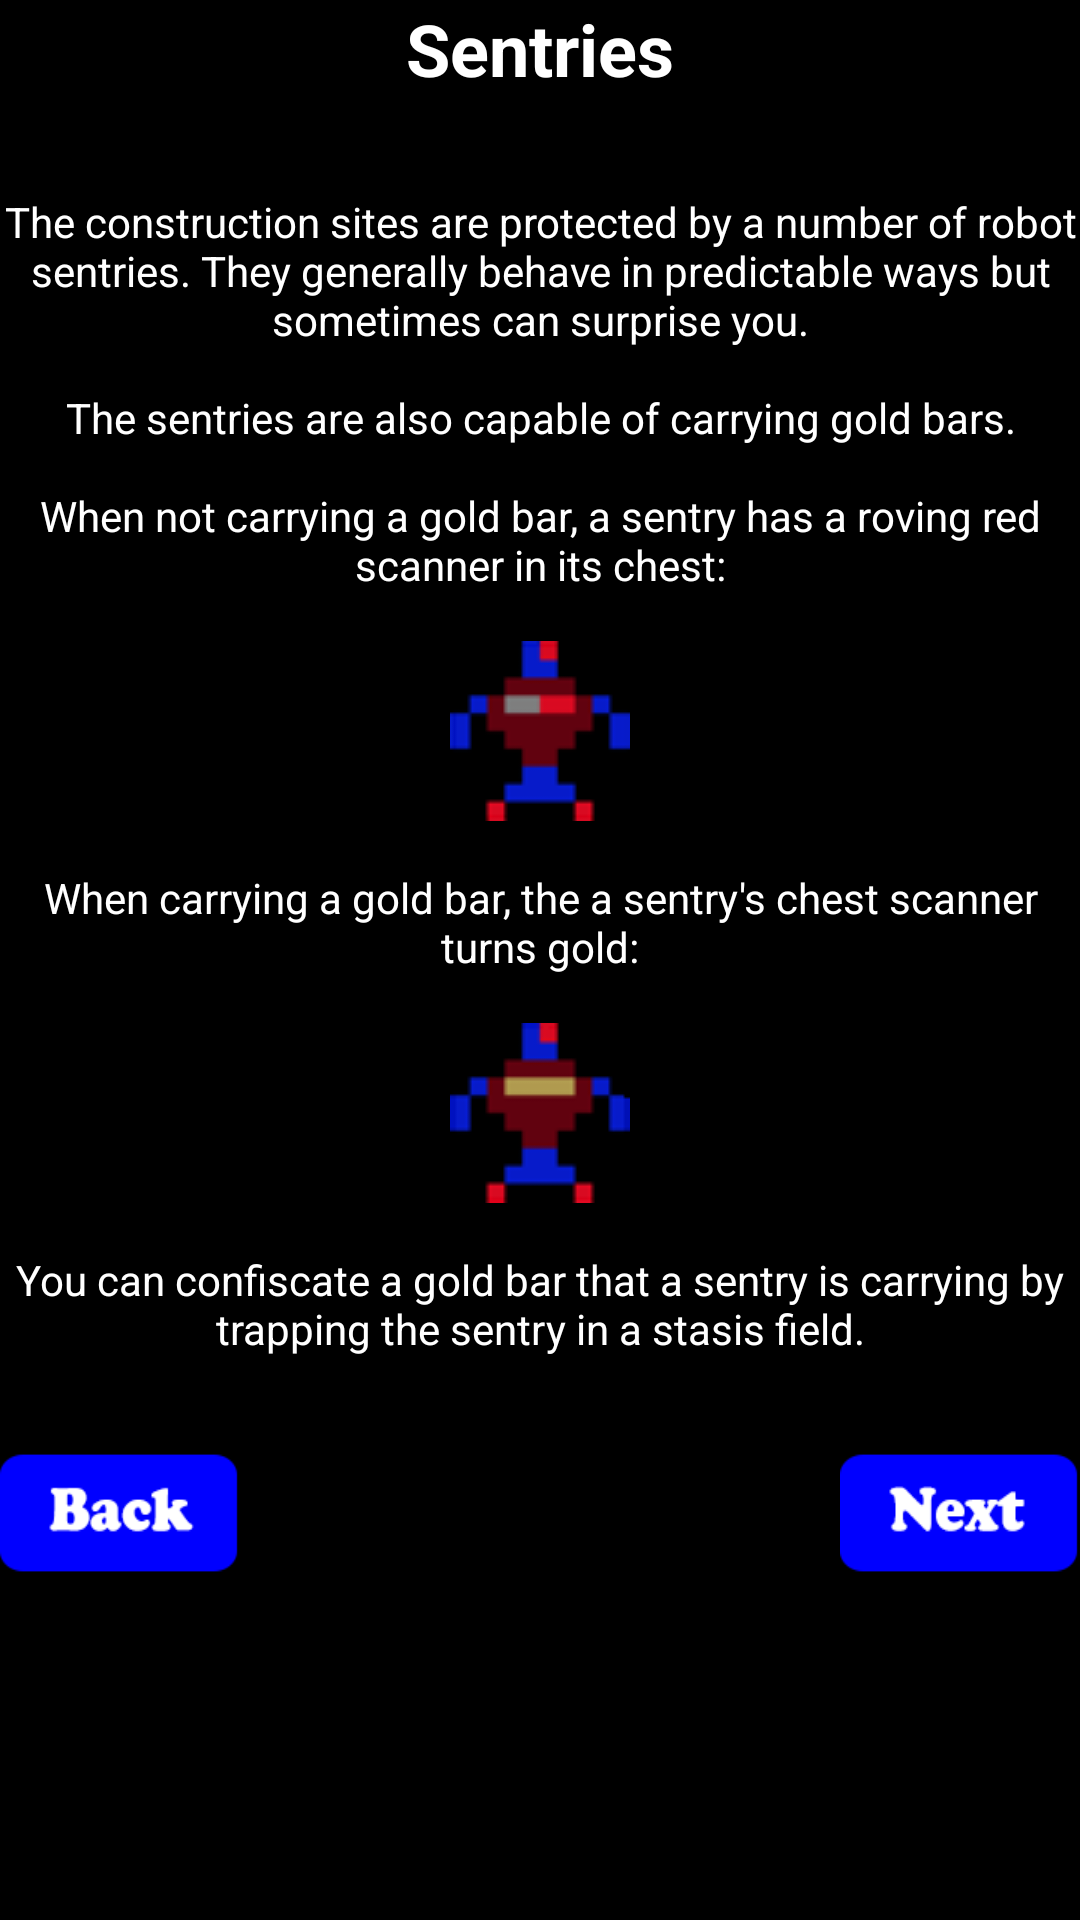

Produce the Android XML layout that renders to this screen, including the resource entries it uses.
<!-- AndroidManifest.xml: application theme AppTheme -->
<!-- res/layout/fragment_tutorial_page_2.xml -->
<?xml version="1.0" encoding="utf-8"?>
<ScrollView xmlns:android="http://schemas.android.com/apk/res/android"
    xmlns:app="http://schemas.android.com/apk/res-auto"
    xmlns:tools="http://schemas.android.com/tools"
    android:id="@+id/tutorial_content"
    android:layout_width="match_parent"
    android:layout_height="match_parent"
    android:background="@color/black_color">

    <androidx.constraintlayout.widget.ConstraintLayout
        android:id="@+id/tutorial_page_2_container_view"
        android:layout_width="match_parent"
        android:layout_height="match_parent"
        app:layout_constraintLeft_toLeftOf="parent"
        app:layout_constraintRight_toRightOf="parent"
        app:layout_constraintTop_toTopOf="parent"
        app:layout_constraintBottom_toBottomOf="parent">

        <TextView
            android:id="@+id/tutorial_page_2_title_text_view"
            android:layout_width="match_parent"
            android:layout_height="wrap_content"
            android:layout_centerHorizontal="true"
            app:layout_constraintLeft_toLeftOf="parent"
            app:layout_constraintRight_toRightOf="parent"
            app:layout_constraintTop_toTopOf="parent"
            android:autoSizeTextType="uniform"
            android:textSize="@dimen/tutorial_title_field_text_size"
            android:textColor="@color/tutorial_text_color"
            android:textStyle="bold"
            android:textAlignment="center"
            android:text="@string/tutorial_page_2_title" />

        <TextView
            android:id="@+id/tutorial_page_2_details_1_text_view"
            android:layout_width="match_parent"
            android:layout_height="match_parent"
            android:layout_marginTop="@dimen/tutorial_title_bottom_margin"
            android:layout_centerHorizontal="true"
            app:layout_constraintLeft_toLeftOf="parent"
            app:layout_constraintRight_toRightOf="parent"
            app:layout_constraintTop_toBottomOf="@id/tutorial_page_2_title_text_view"
            android:autoSizeTextType="uniform"
            android:textSize="@dimen/tutorial_description_text_size"
            android:textColor="@color/tutorial_text_color"
            android:textAlignment="center"
            android:text="@string/tutorial_page_2_description_1" />

        <ImageView
            android:id="@+id/tutorial_page_2_empty_guard_image_view"
            android:layout_width="@dimen/tutorial_guard_image_width"
            android:layout_height="@dimen/tutorial_guard_image_height"
            android:layout_marginTop="@dimen/tutorial_text_field_bottom_margin"
            app:layout_constraintLeft_toLeftOf="parent"
            app:layout_constraintRight_toRightOf="parent"
            app:layout_constraintTop_toBottomOf="@id/tutorial_page_2_details_1_text_view"
            android:src="@mipmap/guard" />

        <TextView
            android:id="@+id/tutorial_page_2_details_2_text_view"
            android:layout_width="match_parent"
            android:layout_height="match_parent"
            android:layout_marginTop="@dimen/tutorial_text_field_bottom_margin"
            android:layout_marginBottom="@dimen/tutorial_text_field_bottom_margin"
            android:layout_centerHorizontal="true"
            app:layout_constraintLeft_toLeftOf="parent"
            app:layout_constraintRight_toRightOf="parent"
            app:layout_constraintTop_toBottomOf="@id/tutorial_page_2_empty_guard_image_view"
            android:autoSizeTextType="uniform"
            android:textSize="@dimen/tutorial_description_text_size"
            android:textColor="@color/tutorial_text_color"
            android:textAlignment="center"
            android:text="@string/tutorial_page_2_description_2" />

        <ImageView
            android:id="@+id/tutorial_page_2_full_guard_image_view"
            android:layout_width="@dimen/tutorial_guard_image_width"
            android:layout_height="@dimen/tutorial_guard_image_height"
            android:layout_marginTop="@dimen/tutorial_text_field_bottom_margin"
            app:layout_constraintLeft_toLeftOf="parent"
            app:layout_constraintRight_toRightOf="parent"
            app:layout_constraintTop_toBottomOf="@id/tutorial_page_2_details_2_text_view"
            android:src="@mipmap/guard_with_gold" />

        <TextView
            android:id="@+id/tutorial_page_2_details_3_text_view"
            android:layout_width="match_parent"
            android:layout_height="match_parent"
            android:layout_marginTop="@dimen/tutorial_text_field_bottom_margin"
            android:layout_marginBottom="@dimen/tutorial_description_bottom_margin"
            android:layout_centerHorizontal="true"
            app:layout_constraintLeft_toLeftOf="parent"
            app:layout_constraintRight_toRightOf="parent"
            app:layout_constraintTop_toBottomOf="@id/tutorial_page_2_full_guard_image_view"
            app:layout_constraintBottom_toTopOf="@id/tutorial_page_2_next_image_button"
            android:autoSizeTextType="uniform"
            android:textSize="@dimen/tutorial_description_text_size"
            android:textColor="@color/tutorial_text_color"
            android:textAlignment="center"
            android:text="@string/tutorial_page_2_description_3" />

        <ImageButton
            android:id="@+id/tutorial_page_2_next_image_button"
            android:layout_width="@dimen/default_next_button_width"
            android:layout_height="@dimen/default_next_button_height"
            android:scaleType="fitXY"
            app:layout_constraintRight_toRightOf="parent"
            app:layout_constraintBottom_toBottomOf="parent"
            android:background="@color/clear_color"
            android:src="@mipmap/game_control_button_next" />

        <ImageButton
            android:id="@+id/tutorial_page_2_back_image_button"
            android:layout_width="@dimen/default_exit_button_width"
            android:layout_height="@dimen/default_exit_button_height"
            android:scaleType="fitXY"
            app:layout_constraintLeft_toLeftOf="parent"
            app:layout_constraintBottom_toBottomOf="parent"
            android:background="@color/clear_color"
            android:src="@mipmap/game_control_button_back" />

    </androidx.constraintlayout.widget.ConstraintLayout>

</ScrollView>
<!-- resources referenced by this layout -->
<resources>
  <color name="black_color">#ff000000</color>
  <color name="clear_color">#00ffffff</color>
  <color name="tutorial_text_color">#ffffffff</color>
  <dimen name="default_exit_button_height">40dp</dimen>
  <dimen name="default_exit_button_width">80dp</dimen>
  <dimen name="default_next_button_height">40dp</dimen>
  <dimen name="default_next_button_width">80dp</dimen>
  <dimen name="tutorial_description_bottom_margin">32dp</dimen>
  <dimen name="tutorial_description_text_size">14sp</dimen>
  <dimen name="tutorial_guard_image_height">60dp</dimen>
  <dimen name="tutorial_guard_image_width">60dp</dimen>
  <dimen name="tutorial_text_field_bottom_margin">16dp</dimen>
  <dimen name="tutorial_title_bottom_margin">32dp</dimen>
  <dimen name="tutorial_title_field_text_size">24sp</dimen>
  <!-- mipmap game_control_button_back: png bitmap (mipmap-mdpi, 1328 bytes) -->
  <!-- mipmap game_control_button_next: png bitmap (mipmap-mdpi, 1304 bytes) -->
  <!-- mipmap guard: png bitmap (mipmap-mdpi, 2245 bytes) -->
  <!-- mipmap guard_with_gold: png bitmap (mipmap-mdpi, 2205 bytes) -->
  <string name="tutorial_page_2_description_1">The construction sites are protected by a number of robot sentries. They generally behave in predictable ways but sometimes can surprise you.\n\nThe sentries are also capable of carrying gold bars.\n\nWhen not carrying a gold bar, a sentry has a roving red scanner in its chest:</string>
  <string name="tutorial_page_2_description_2">When carrying a gold bar, the a sentry\'s chest scanner turns gold:</string>
  <string name="tutorial_page_2_description_3">You can confiscate a gold bar that a sentry is carrying by trapping the sentry in a stasis field.</string>
  <string name="tutorial_page_2_title">Sentries</string>
  <style name="AppTheme" parent="Theme.AppCompat.Light.NoActionBar" />
</resources>
